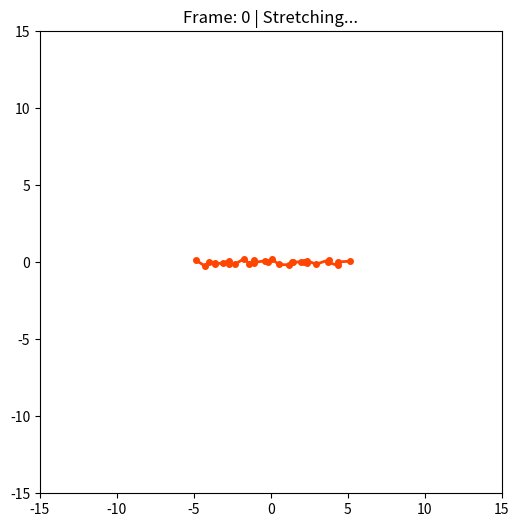

Python code for this plot:
# AIによるRouseモデルのシミュレーション（緩和）
# 精査してないので後日チェック

import numpy as np
import matplotlib.pyplot as plt
from matplotlib.animation import FuncAnimation

# --- 1. 設定 ---
N = 30
dt = 0.05
zeta = 1.0
k = 2.0
T = 0.3
external_force_mag = 2.0  # 外場の強さ（x方向）
switch_frame = 50         # 50フレーム目で外場をオフにする

# 初期位置：適当な配置
r = np.zeros((N, 2))
r[:, 0] = np.linspace(-5, 5, N) # 最初は直線状に配置

# --- 2. 描画準備 ---
fig, ax = plt.subplots(figsize=(6, 6))
line, = ax.plot([], [], 'o-', lw=2, markersize=4, color='orangered')
title = ax.set_title("")
ax.set_xlim(-15, 15)
ax.set_ylim(-15, 15)
ax.set_aspect('equal')

def update(frame):
    global r
    f_spring = np.zeros_like(r)
    
    # バネの力
    f_spring[1:-1] = -k * (2 * r[1:-1] - r[:-2] - r[2:])
    f_spring[0] = -k * (r[0] - r[1])
    f_spring[-1] = -k * (r[-1] - r[-2])
    
    # 外場の計算 (switch_frame以前はx方向に力を加える)
    f_ext = np.zeros_like(r)
    if frame < switch_frame:
        # 両端を逆方向に引っ張る（伸長）
        f_ext[0, 0] = -external_force_mag
        f_ext[-1, 0] = external_force_mag
        status = "Stretching..."
    else:
        status = "Relaxing..."
    
    # 熱的なランダム力
    f_random = np.random.normal(0, np.sqrt(2 * zeta * T / dt), (N, 2))
    
    # 位置の更新
    r += (f_spring + f_ext + f_random) * dt / zeta
    
    # 重心固定（可視化用）
    r_center = r - np.mean(r, axis=0)
    
    line.set_data(r_center[:, 0], r_center[:, 1])
    title.set_text(f"Frame: {frame} | {status}")
    return line, title

ani = FuncAnimation(fig, update, frames=250, interval=40, blit=True)
plt.show()
